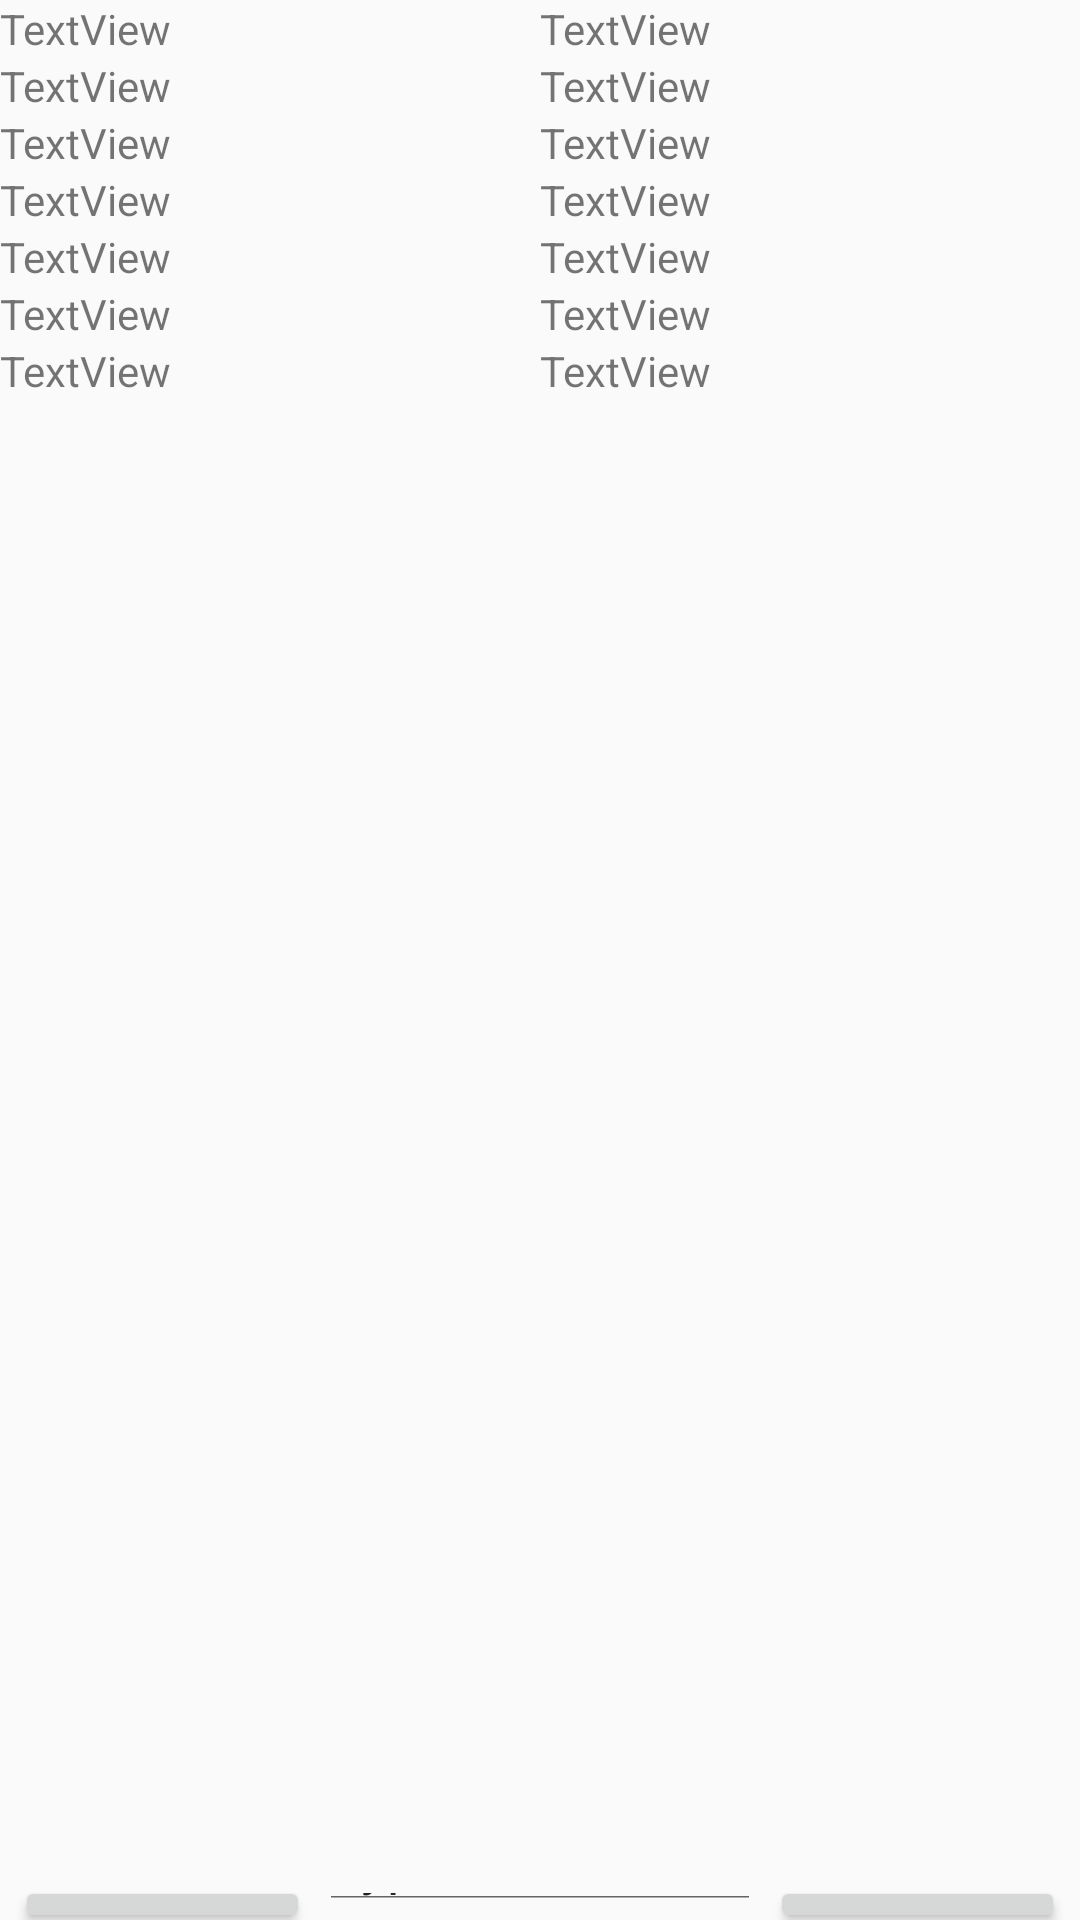

Android layout source for this screen:
<!-- AndroidManifest.xml: application theme Theme.AndroidLab1 -->
<!-- res/layout/activity_main_linear.xml -->
<?xml version="1.0" encoding="utf-8"?>
<LinearLayout xmlns:android="http://schemas.android.com/apk/res/android"
    xmlns:app="http://schemas.android.com/apk/res-auto"
    xmlns:tools="http://schemas.android.com/tools"
    android:layout_width="match_parent"
    android:layout_height="match_parent"
    android:orientation="vertical"
    tools:context=".MainActivity">

    <LinearLayout
        android:layout_width="match_parent"
        android:layout_height="621dp"
        android:orientation="vertical">

        <LinearLayout
            android:layout_width="match_parent"
            android:layout_height="wrap_content"
            android:orientation="horizontal">

            <TextView
                android:id="@+id/send0"
                android:layout_width="wrap_content"
                android:layout_height="wrap_content"
                android:layout_weight="1"
                android:text="TextView" />

            <TextView
                android:id="@+id/receive0"
                android:layout_width="wrap_content"
                android:layout_height="wrap_content"
                android:layout_weight="1"
                android:text="TextView" />

        </LinearLayout>

        <LinearLayout
            android:layout_width="match_parent"
            android:layout_height="wrap_content"
            android:orientation="horizontal">

            <TextView
                android:id="@+id/send1"
                android:layout_width="wrap_content"
                android:layout_height="wrap_content"
                android:layout_weight="1"
                android:text="TextView" />

            <TextView
                android:id="@+id/receive1"
                android:layout_width="wrap_content"
                android:layout_height="wrap_content"
                android:layout_weight="1"
                android:text="TextView" />

        </LinearLayout>

        <LinearLayout
            android:layout_width="match_parent"
            android:layout_height="wrap_content"
            android:orientation="horizontal">

            <TextView
                android:id="@+id/send2"
                android:layout_width="wrap_content"
                android:layout_height="wrap_content"
                android:layout_weight="1"
                android:text="TextView" />

            <TextView
                android:id="@+id/receive2"
                android:layout_width="wrap_content"
                android:layout_height="wrap_content"
                android:layout_weight="1"
                android:text="TextView" />

        </LinearLayout>

        <LinearLayout
            android:layout_width="match_parent"
            android:layout_height="wrap_content"
            android:orientation="horizontal">

            <TextView
                android:id="@+id/send3"
                android:layout_width="wrap_content"
                android:layout_height="wrap_content"
                android:layout_weight="1"
                android:text="TextView" />

            <TextView
                android:id="@+id/receive3"
                android:layout_width="wrap_content"
                android:layout_height="wrap_content"
                android:layout_weight="1"
                android:text="TextView" />

        </LinearLayout>

        <LinearLayout
            android:layout_width="match_parent"
            android:layout_height="wrap_content"
            android:orientation="horizontal">

            <TextView
                android:id="@+id/send4"
                android:layout_width="wrap_content"
                android:layout_height="wrap_content"
                android:layout_weight="1"
                android:text="TextView" />

            <TextView
                android:id="@+id/receive4"
                android:layout_width="wrap_content"
                android:layout_height="wrap_content"
                android:layout_weight="1"
                android:text="TextView" />

        </LinearLayout>

        <LinearLayout
            android:layout_width="match_parent"
            android:layout_height="wrap_content"
            android:orientation="horizontal">

            <TextView
                android:id="@+id/send5"
                android:layout_width="wrap_content"
                android:layout_height="wrap_content"
                android:layout_weight="1"
                android:text="TextView" />

            <TextView
                android:id="@+id/receive5"
                android:layout_width="wrap_content"
                android:layout_height="wrap_content"
                android:layout_weight="1"
                android:text="TextView" />

        </LinearLayout>

        <LinearLayout
            android:layout_width="match_parent"
            android:layout_height="664dp"
            android:orientation="horizontal">

            <TextView
                android:id="@+id/send6"
                android:layout_width="wrap_content"
                android:layout_height="wrap_content"
                android:layout_weight="1"
                android:text="TextView" />

            <TextView
                android:id="@+id/receive6"
                android:layout_width="wrap_content"
                android:layout_height="wrap_content"
                android:layout_weight="1"
                android:text="TextView" />

        </LinearLayout>
    </LinearLayout>

    <LinearLayout
        android:layout_width="match_parent"
        android:layout_height="wrap_content"
        android:orientation="horizontal">

        <Button
            android:id="@+id/button2"
            android:layout_width="wrap_content"
            android:layout_height="wrap_content"
            android:layout_marginLeft="5dp"
            android:layout_weight="1"
            android:text="@string/sendButton" />

        <EditText
            android:id="@+id/editTextText"
            android:layout_width="137dp"
            android:layout_height="wrap_content"
            android:layout_marginLeft="3dp"
            android:layout_marginRight="3dp"
            android:layout_weight="1"
            android:ems="10"
            android:inputType="text"
            android:text= "@string/enterMessage" />

        <Button
            android:id="@+id/button4"
            android:layout_width="wrap_content"
            android:layout_height="wrap_content"
            android:layout_marginRight="5dp"
            android:layout_weight="1"
            android:text="@string/receiveButton" />

    </LinearLayout>
</LinearLayout>
<!-- resources referenced by this layout -->
<resources>
  <string name="enterMessage">Type Here</string>
  <string name="receiveButton">RECEIVE</string>
  <string name="sendButton">SEND</string>
  <style name="Theme.AndroidLab1" parent="Base.Theme.AndroidLab1" />
  <style name="Base.Theme.AndroidLab1" parent="Theme.AppCompat.Light.NoActionBar">
          
          
      </style>
</resources>
